Photos from the image-classification dataset "images_by_side" in the GitHub repository SzymixOz/semantic-segmentation-of-coronary-vessels. Its 2 classes are: left, right.

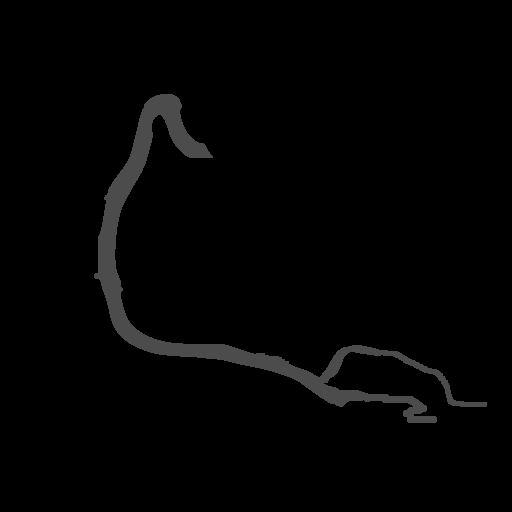
Label: right

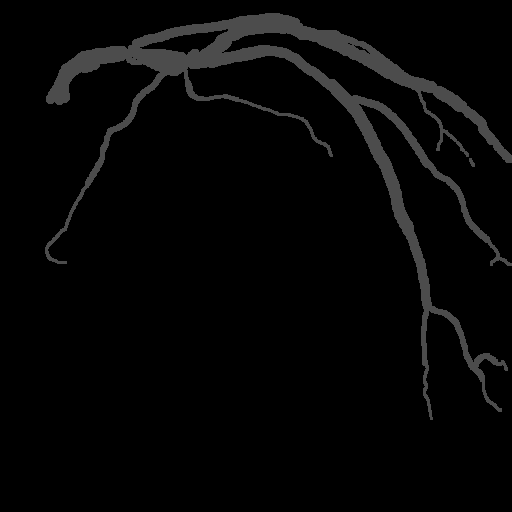
Label: left

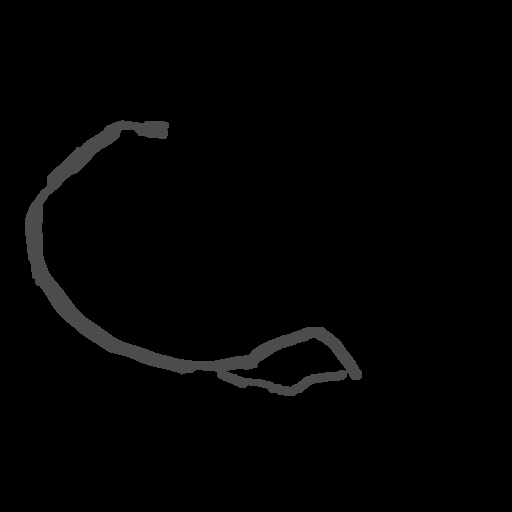
Label: right

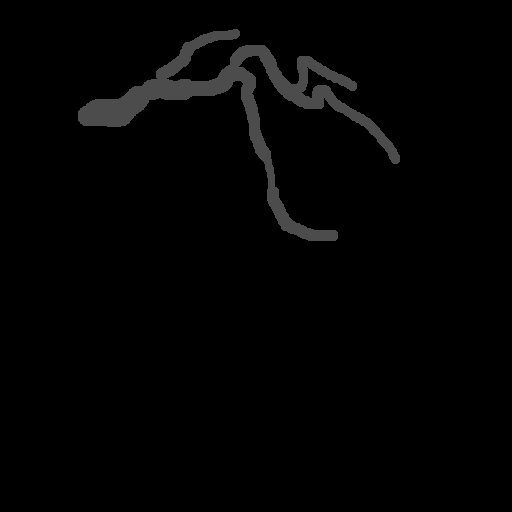
Label: left

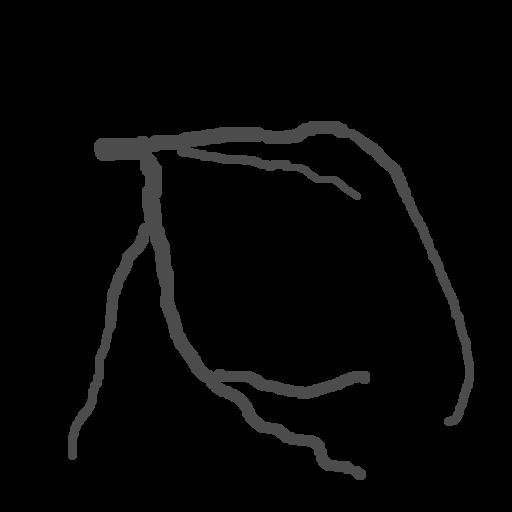
Label: left

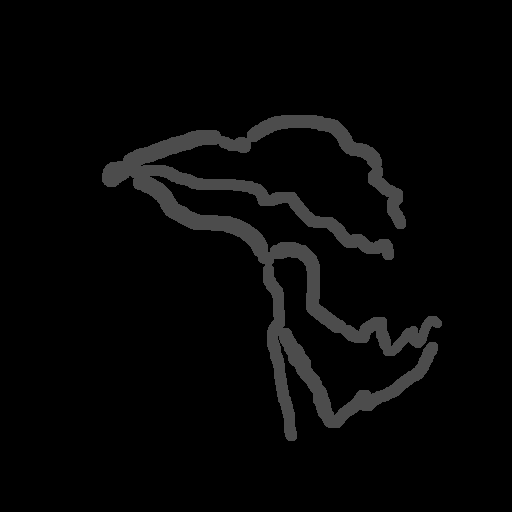
Label: left
